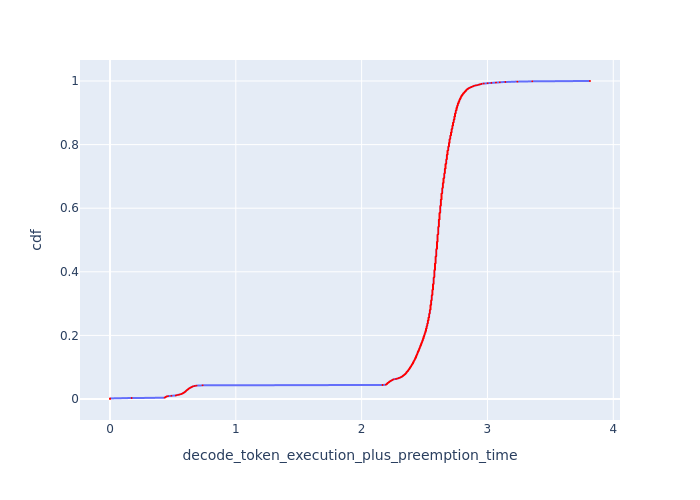

The file beside this chart, header and first rows:
cdf, decode_token_execution_plus_preemption_t…
0.0, 0.0
0.001, 0.0
0.002, 0.0
0.003, 0.1719
0.004, 0.4339
0.005, 0.4382
0.006, 0.4418
0.007, 0.4453
0.008, 0.4507
0.009, 0.4607
0.01, 0.4882
0.011, 0.5226
0.012, 0.5289
0.013, 0.5417
0.014, 0.5516
0.015, 0.5616
0.016, 0.5684
0.017, 0.5752
0.018, 0.5787
0.019, 0.5833
0.02, 0.588
0.021, 0.5916
0.022, 0.5939
0.023, 0.5987
0.024, 0.6011
0.025, 0.6035
0.026, 0.6059
0.027, 0.6084
0.028, 0.612
0.029, 0.6157
0.03, 0.6182
0.031, 0.6219
0.032, 0.6244
0.033, 0.6269
0.034, 0.6319
0.035, 0.637
0.036, 0.6408
0.037, 0.646
0.038, 0.6512
0.039, 0.6551
0.04, 0.6603
0.041, 0.6737
0.042, 0.6873
0.043, 0.7357
0.044, 2.166
0.045, 2.192
0.046, 2.197
0.047, 2.201
0.048, 2.201
0.049, 2.206
0.05, 2.206
0.051, 2.21
0.052, 2.214
0.053, 2.219
0.054, 2.219
0.055, 2.223
0.056, 2.228
0.057, 2.232
0.058, 2.237
0.059, 2.241
... 941 more rows
